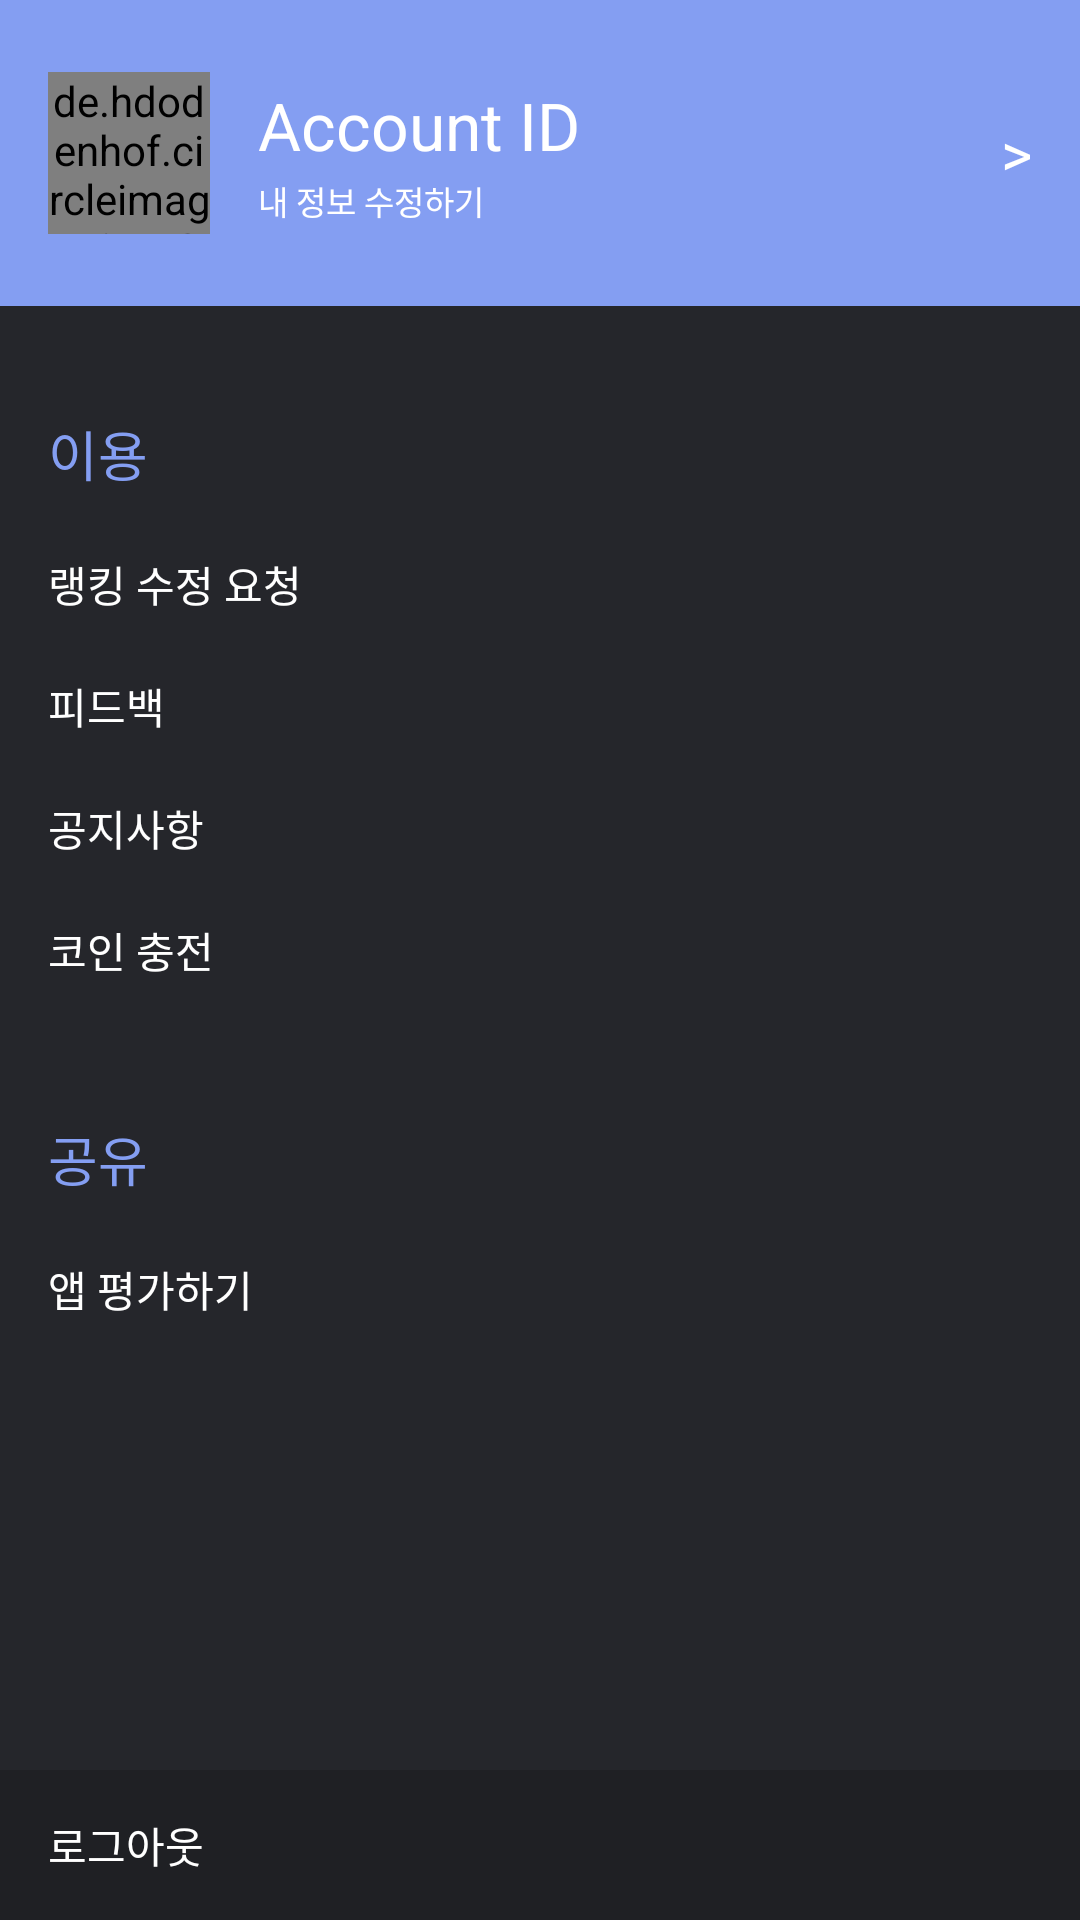

Here is an Android app screen rendered from its layout file. Give the layout XML and the strings, colors and styles it references.
<!-- AndroidManifest.xml: application theme AppTheme -->
<!-- res/layout/nav_header_main.xml -->
<?xml version="1.0" encoding="utf-8"?>
<RelativeLayout xmlns:android="http://schemas.android.com/apk/res/android"
    xmlns:app="http://schemas.android.com/apk/res-auto"
    android:layout_width="match_parent"
    android:layout_height="match_parent"
    android:background="@color/colorPrimaryDark">
    <RelativeLayout
        android:id="@+id/nav_top"
        android:layout_width="match_parent"
        android:layout_height="wrap_content"
        android:gravity="center"
        android:paddingBottom="24dp"
        android:paddingLeft="@dimen/activity_horizontal_margin"
        android:paddingRight="@dimen/activity_horizontal_margin"
        android:paddingTop="24dp"
        android:background="@color/colorPrimaryText">
        <de.hdodenhof.circleimageview.CircleImageView
            android:id="@+id/nav_profile_pic"
            android:layout_width="54dp"
            android:layout_height="54dp"
            android:layout_alignParentLeft="true"
            android:layout_centerVertical="true"
            android:src="@drawable/test"
            app:civ_border_width="1sp"
            app:civ_border_color="#CCFFFFFF"/>

        <TextView
            android:id="@+id/nav_name"
            android:layout_marginTop="3dp"
            android:layout_alignTop="@id/nav_profile_pic"
            android:layout_toRightOf="@id/nav_profile_pic"
            android:layout_width="match_parent"
            android:layout_height="wrap_content"
            android:layout_marginLeft="16dp"
            android:text="Account ID"
            android:textSize="22dp"
            android:textColor="#ffffff"/>
        <TextView
            android:layout_alignBottom="@id/nav_profile_pic"
            android:layout_alignLeft="@id/nav_name"
            android:layout_marginBottom="3dp"
            android:layout_width="match_parent"
            android:layout_height="wrap_content"
            android:text="내 정보 수정하기"
            android:textSize="11dp"
            android:textColor="#ffffff"/>
        <TextView
            android:layout_alignParentRight="true"
            android:layout_centerVertical="true"
            android:layout_width="wrap_content"
            android:layout_height="wrap_content"
            android:textSize="20dp"
            android:textColor="#ffffff"
            android:text=">"/>
    </RelativeLayout>
    <LinearLayout
        android:layout_width="match_parent"
        android:layout_height="wrap_content"
        android:layout_below="@id/nav_top"
        android:orientation="vertical">
        <TextView
            android:layout_width="match_parent"
            android:layout_height="wrap_content"
            android:textColor="@color/colorPrimaryText"
            android:paddingTop="36dp"
            android:paddingBottom="10dp"
            android:paddingLeft="@dimen/activity_horizontal_margin"
            android:paddingRight="@dimen/activity_horizontal_margin"
            android:text="이용"
            android:textSize="18dp"/>
        <TextView
            android:layout_width="match_parent"
            android:layout_height="wrap_content"
            android:textColor="@color/colorWhite"
            android:paddingTop="10dp"
            android:paddingBottom="10dp"
            android:paddingLeft="@dimen/activity_horizontal_margin"
            android:paddingRight="@dimen/activity_horizontal_margin"
            android:text="@string/nav_menu_rank"
            android:textSize="14dp"
            android:onClick="onClickNavMenu"/>
        <TextView
            android:layout_width="match_parent"
            android:layout_height="wrap_content"
            android:textColor="@color/colorWhite"
            android:paddingTop="10dp"
            android:paddingBottom="10dp"
            android:paddingLeft="@dimen/activity_horizontal_margin"
            android:paddingRight="@dimen/activity_horizontal_margin"
            android:text="@string/nav_menu_feedback"
            android:textSize="14dp"
            android:onClick="onClickNavMenu"/>
        <TextView
            android:layout_width="match_parent"
            android:layout_height="wrap_content"
            android:textColor="@color/colorWhite"
            android:paddingTop="10dp"
            android:paddingBottom="10dp"
            android:paddingLeft="@dimen/activity_horizontal_margin"
            android:paddingRight="@dimen/activity_horizontal_margin"
            android:text="@string/nav_menu_notice"
            android:textSize="14dp"
            android:onClick="onClickNavMenu"/>
        <TextView
            android:layout_width="match_parent"
            android:layout_height="wrap_content"
            android:textColor="@color/colorWhite"
            android:paddingTop="10dp"
            android:paddingBottom="10dp"
            android:paddingLeft="@dimen/activity_horizontal_margin"
            android:paddingRight="@dimen/activity_horizontal_margin"
            android:text="@string/nav_menu_coin"
            android:textSize="14dp"
            android:onClick="onClickNavMenu"/>
        <TextView
            android:layout_width="match_parent"
            android:layout_height="wrap_content"
            android:textColor="@color/colorPrimaryText"
            android:paddingTop="36dp"
            android:paddingBottom="10dp"
            android:paddingLeft="@dimen/activity_horizontal_margin"
            android:paddingRight="@dimen/activity_horizontal_margin"
            android:text="공유"
            android:textSize="18dp"/>
        <TextView
            android:layout_width="match_parent"
            android:layout_height="wrap_content"
            android:textColor="@color/colorWhite"
            android:paddingTop="10dp"
            android:paddingBottom="10dp"
            android:paddingLeft="@dimen/activity_horizontal_margin"
            android:paddingRight="@dimen/activity_horizontal_margin"
            android:text="@string/nav_menu_review"
            android:textSize="14dp"
            android:onClick="onClickNavMenu"/>



    </LinearLayout>
    <RelativeLayout
        android:layout_width="match_parent"
        android:layout_height="50dp"
        android:background="@color/colorHomeActivityBackground"
        android:paddingLeft="@dimen/activity_horizontal_margin"
        android:paddingRight="@dimen/activity_horizontal_margin"
        android:layout_alignParentBottom="true">
        <TextView
            android:layout_width="match_parent"
            android:layout_height="wrap_content"
            android:layout_centerVertical="true"
            android:text="로그아웃"
            android:textSize="14dp"
            android:textColor="@color/colorWhite"
            android:onClick="onLogout"/>
        <ImageView
            android:layout_width="24dp"
            android:layout_height="24dp"
            android:layout_centerVertical="true"
            android:src="@drawable/ic_menu_white_24dp"
            android:layout_alignParentRight="true" />
    </RelativeLayout>


</RelativeLayout>
<!-- resources referenced by this layout -->
<resources>
  <color name="colorHomeActivityBackground">#1f2024</color>
  <color name="colorPrimaryDark">#25262b</color>
  <color name="colorPrimaryText">#849ef2</color>
  <color name="colorWhite">#ffffff</color>
  <dimen name="activity_horizontal_margin">16dp</dimen>
  <!-- drawable test: jpg bitmap (drawable, 108127 bytes) -->
  <string name="nav_menu_coin">코인 충전</string>
  <string name="nav_menu_feedback">피드백</string>
  <string name="nav_menu_notice">공지사항</string>
  <string name="nav_menu_rank">랭킹 수정 요청</string>
  <string name="nav_menu_review">앱 평가하기</string>
  <style name="AppTheme" parent="Theme.AppCompat.Light.DarkActionBar">
          
          <item name="colorPrimary">@color/colorPrimary</item>
          <item name="colorPrimaryDark">@color/colorPrimaryDark</item>
          <item name="colorAccent">@color/colorAccent</item>
  
          <item name="windowActionBar">false</item>
          <item name="windowNoTitle">true</item>
  
      </style>
  <color name="colorPrimary">#5d61ff</color>
  <color name="colorAccent">#ff5f5f</color>
</resources>
